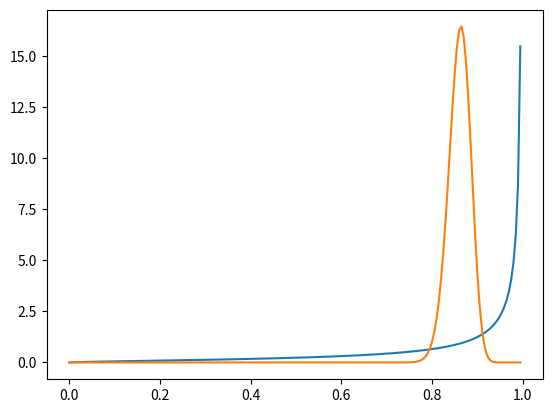

Here is the Python script that generated this plot:
from dataclasses import dataclass

import matplotlib.pyplot as plt
import numpy as np
from scipy.stats import beta


@dataclass
class BetaHyperParameters:
    alpha: float
    beta: float


@dataclass
class BinomialSampling:
    n: float
    y: float


xseq = np.arange(0.00, 1.00, 0.005)

prior = BetaHyperParameters(1.6, 0.178)
sampling = BinomialSampling(200, 172)
posterior = BetaHyperParameters(prior.alpha + sampling.y, prior.beta + sampling.n - sampling.y)

prior_pdf = beta.pdf(xseq, prior.alpha, prior.beta)
posterior_pdf = beta.pdf(xseq, posterior.alpha, posterior.beta)

plt.plot(xseq, prior_pdf)
plt.plot(xseq, posterior_pdf)
plt.show()
